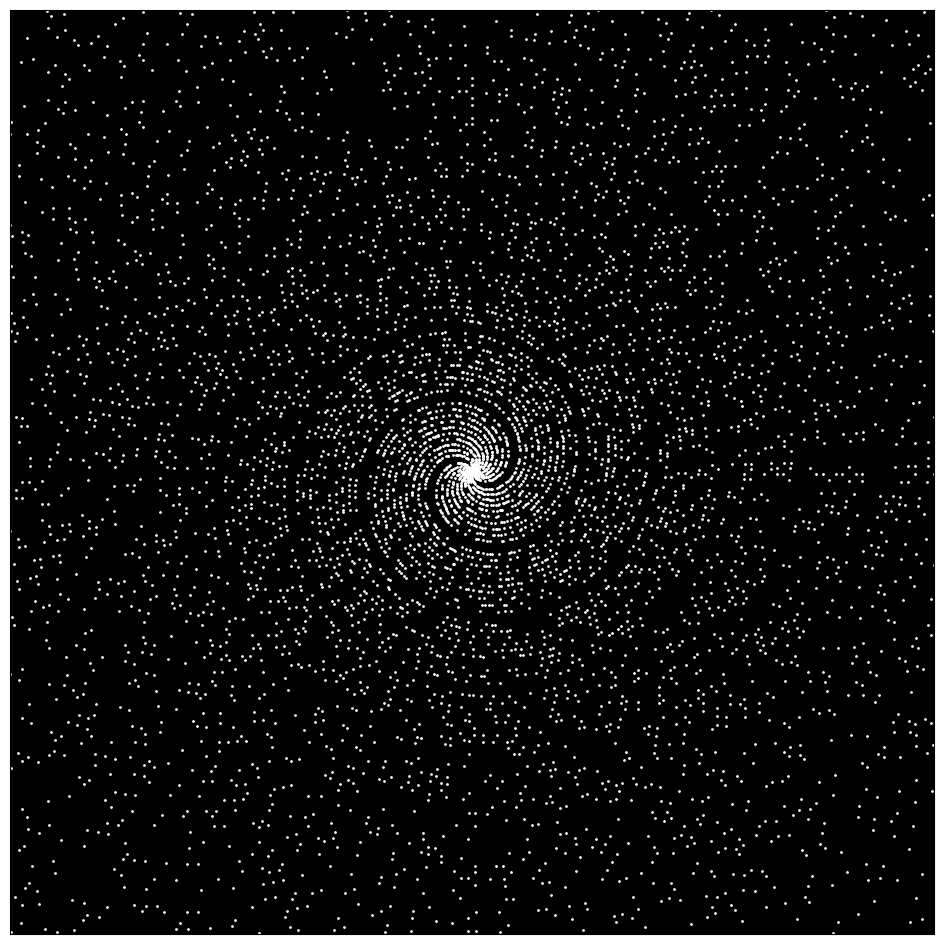

Python code for this plot:
"""
Created on Tue Oct 15 18:26:10 2019

[redacted]
"""
primes_cache = []
def prime(n):
    if n == 1: 
        return False
    if n in primes_cache:
        return True
    else:
        for i in primes_cache:
            if n%i == 0:
                return False
        primes_cache.append(n)
        return True
    
import numpy as np
import matplotlib.pyplot as plt

n_points = 100000
n = np.arange(1,n_points+1)
r = 1
k = 1
x = n*np.cos(n)
y = n*np.sin(n)

x_p = []
y_p = []
x_perf = []
y_perf = []

for i in range(1,n_points+1):
    if prime(i):
        x_p.append(x[i-1])
        y_p.append(y[i-1])
    if int(np.sqrt(i))**2==i:
        x_perf.append(x[i-1])
        y_perf.append(y[i-1])

plt.figure(figsize=(12,12))
ax = plt.gca()
ax.set_facecolor((0,0,0))
plt.scatter(x_p,y_p,s=1,c='w')
#plt.scatter(x_perf,y_perf,s=10,c='g'
#plt.plot(x,y,'k')
ax.set_aspect('equal')
ax.set_xlim((-50000,50000))
ax.set_ylim((-50000,50000))
ax.get_xaxis().set_visible(False)
ax.get_yaxis().set_visible(False)
plt.savefig('prime_spiral.png',bbox_inches='tight')
plt.show()
